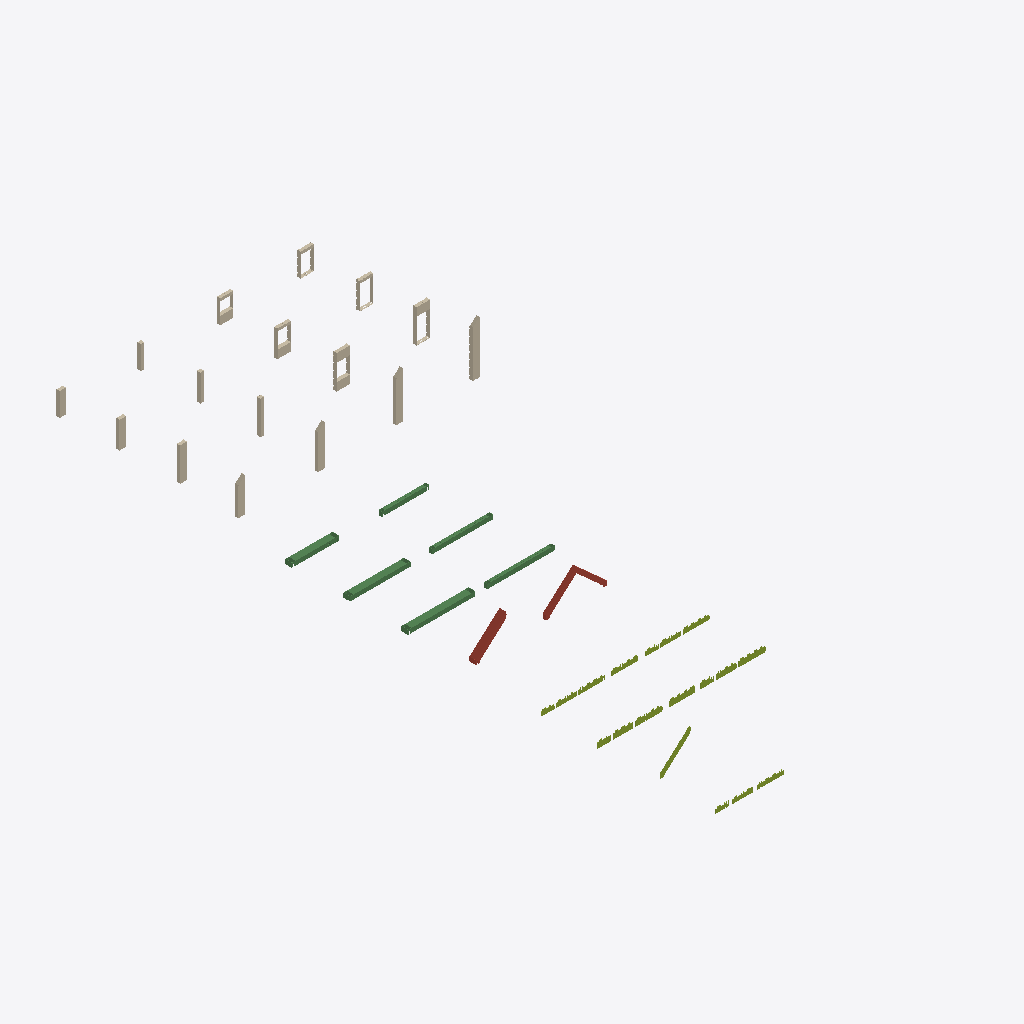
Isometric view of an IFC building model (IFC-SPF (STEP), schema IFC4, length unit metre), seen from the south-west, elements coloured by IFC class: 19 members (olive), 16 walls (beige), 6 beams (green), 2 roofs (red-brown).
Extent 24.6 m × 60.6 m × 4.7 m (x, y, z). Elements (43): 19 IfcMember, 16 IfcWall, 6 IfcBeam, 2 IfcRoof.

HEADER;
FILE_DESCRIPTION(('ViewDefinition [TrimBim]','ExchangeRequirement [Any]'),'2;1');
FILE_NAME('SKYLARK250_design-kit_blocks_simple.ifc','2022-03-11T10:05:35',(''),(''),'Trimble SketchUp','Trimble SketchUp','');
FILE_SCHEMA(('IFC4'));
ENDSEC;
DATA;
#32=IFCPROJECT('[number]',#5,$,$,$,$,$,(#31),#25);
#33=IFCSITE('[number]',#5,$,$,$,$,$,$,.ELEMENT.,$,$,$,$,$);
#29693=IFCBEAM('38GzNIUkHB3P2EOktRubHk',#5,'SKYLARK250_FLOOR-L_simple',$,$,#35,#29692,$,.NOTDEFINED.);
#26580=IFCBEAM('13wzdFXKz8YvgLg43m1E11',#5,'SKYLARK250_FLOOR-M_simple',$,$,#35,#26579,$,.NOTDEFINED.);
#39051=IFCROOF('05L4ZtMXHF3xIG3mYWsOkq',#5,'SKYLARK250_ROOF-G_simple',$,$,#35,#39050,$,.NOTDEFINED.);
#32687=IFCROOF('3lgOytxWj6C92zbMj1sbBa',#5,'SKYLARK250_VERGE-G_simple',$,$,#35,#32686,$,.NOTDEFINED.);
#37951=IFCWALL('16AF9MPBDDWBB99hTI0S1H',#5,'SKYLARK250_WALL-G4_simple',$,$,#35,#37950,$,.NOTDEFINED.);
#18186=IFCBEAM('1J3WSokEH2iRLjq8Ku8LOf',#5,'SKYLARK250_END-L_simple',$,$,#35,#18185,$,.NOTDEFINED.);
#23551=IFCBEAM('1JU67QfRfAphXXhwR9w42X',#5,'SKYLARK250_FLOOR-S_simple',$,$,#35,#23550,$,.NOTDEFINED.);
#6869=IFCBEAM('3FgVLDb9zBcQF8PU37XtIt',#5,'SKYLARK250_END-M_simple',$,$,#35,#6868,$,.NOTDEFINED.);
#45649=IFCWALL('3mzt13x5b7Ke25mIpPHH7m',#5,'SKYLARK250_WINDOW-XL1_simple',$,$,#35,#45648,$,.NOTDEFINED.);
#36469=IFCWALL('1W8rV5uRP1n8Is_Jp3GgRk',#5,'SKYLARK250_WALL-G3_simple',$,$,#35,#36468,$,.NOTDEFINED.);
#51316=IFCWALL('1HTxrSrZH5GxbvL1PXu0Zn',#5,'SKYLARK250_DOOR-XL1_simple',$,$,#35,#51315,$,.NOTDEFINED.);
#54289=IFCWALL('37r5bEyxjCyuFdXvF1jiu0',#5,'SKYLARK250_WALL-G2_simple',$,$,#35,#54288,$,.NOTDEFINED.);
#35336=IFCWALL('2_QbsepgD5fAPxuoPFB6or',#5,'SKYLARK250_WINDOW-M1_simple',$,$,#35,#35335,$,.NOTDEFINED.);
#11973=IFCBEAM('00buQcfDv6qvdw2Zb$8cv2',#5,'SKYLARK250_END-S_simple',$,$,#35,#11972,$,.NOTDEFINED.);
#42083=IFCWALL('2pnFgquBj9CxGmzsPZ9C2E',#5,'SKYLARK250_WALL-XL_simple',$,$,#35,#42082,$,.NOTDEFINED.);
#33622=IFCWALL('0uiwMZPNj0Qf$zSMHncWUO',#5,'SKYLARK250_WALL-G1_simple',$,$,#35,#33621,$,.NOTDEFINED.);
#48629=IFCWALL('3MisJ_f5T8vxlLoT564$QP',#5,'SKYLARK250_WINDOW-S1_simple',$,$,#35,#48628,$,.NOTDEFINED.);
#43960=IFCWALL('2mivX2cDXBu83a5iVdxHKW',#5,'SKYLARK250_WALL-M_simple',$,$,#35,#43959,$,.NOTDEFINED.);
#40682=IFCWALL('3ug04je0503xtHQYZI2buI',#5,'SKYLARK250_DOOR-M1_simple',$,$,#35,#40681,$,.NOTDEFINED.);
#779=IFCWALL('35EaY8nJz0y93_mqaOCMpO',#5,'SKYLARK250_DOOR-S1_simple',$,$,#35,#778,$,.NOTDEFINED.);
#53316=IFCWALL('2$pl_AgY5BpfQl0c$yJm3C',#5,'SKYLARK250_WALL-S_simple',$,$,#35,#53315,$,.NOTDEFINED.);
#43224=IFCWALL('2YEeA8Et90lhwvrxLjggUv',#5,'SKYLARK250_CORNER-XL_simple',$,$,#35,#43223,$,.NOTDEFINED.);
#41166=IFCWALL('1SRZE0zR91QO3fJ7ImKpGL',#5,'SKYLARK250_CORNER-M_simple',$,$,#35,#41165,$,.NOTDEFINED.);
#20266=IFCWALL('0wGu18mBX0af8T6IHM1wF3',#5,'SKYLARK250_CORNER-S_simple',$,$,#35,#20265,$,.NOTDEFINED.);
#19585=IFCMEMBER('0k6K$dtK9FlBsMQlancoEc',#5,'SKYLARK250_COMB-B/END-Y3_simple',$,$,#35,#19584,$,.NOTDEFINED.);
#48903=IFCMEMBER('3Zyf8xtOz6cwibLaiWkFci',#5,'SKYLARK250_COMB-B/MID-1_simple',$,$,#35,#48902,$,.NOTDEFINED.);
#50039=IFCMEMBER('1_4Tp7ww947OSb5annRc$6',#5,'SKYLARK250_COMB-B/END-X3_simple',$,$,#35,#50038,$,.NOTDEFINED.);
#52620=IFCMEMBER('1AxQi8O4T4vuVMu1MrIcmb',#5,'SKYLARK250_COMB-A/MID-1_simple',$,$,#35,#52619,$,.NOTDEFINED.);
#50253=IFCMEMBER('1YO6SgoTTFNhFz5YsesLos',#5,'SKYLARK250_COMB-A/END-Y3_simple',$,$,#35,#50252,$,.NOTDEFINED.);
#44306=IFCMEMBER('3HgUZohIv72gyhSi2Ar9pO',#5,'SKYLARK250_COMB-A/END-X3_simple',$,$,#35,#44305,$,.NOTDEFINED.);
#47063=IFCMEMBER('3ikwyLNCvDmQIelvyJ9Qdm',#5,'SKYLARK250_COMB-G/MID-Y1_simple',$,$,#35,#47062,$,.NOTDEFINED.);
#33866=IFCMEMBER('3NDwKGLcPFDQzjT9CCW7mg',#5,'SKYLARK250_COMB-B/END-X2_simple',$,$,#35,#33865,$,.NOTDEFINED.);
#18564=IFCMEMBER('3w3E2inILCj9Lgo6LW09VH',#5,'SKYLARK250_COMB-B/END-Y2_simple',$,$,#35,#18563,$,.NOTDEFINED.);
#49735=IFCMEMBER('1VtBfIgEDBKP3d2qB_t4UP',#5,'SKYLARK250_COMB-G/MID-X1_simple',$,$,#35,#49734,$,.NOTDEFINED.);
#19281=IFCMEMBER('3C6P3xAHT2oRZBydFH3583',#5,'SKYLARK250_COMB-G/END-X1_simple',$,$,#35,#19280,$,.NOTDEFINED.);
#34075=IFCMEMBER('10zy8yE4fEQfHJxyTTBClN',#5,'SKYLARK250_COMB-A/END-X2_simple',$,$,#35,#34074,$,.NOTDEFINED.);
#47391=IFCMEMBER('00BMX22EnF$hp_hwEXnU50',#5,'SKYLARK250_COMB-A/END-Y2_simple',$,$,#35,#47390,$,.NOTDEFINED.);
#52426=IFCMEMBER('03C0tYaz153ArhRO$IiJEw',#5,'SKYLARK250_COMB-G/END-Y2_simple',$,$,#35,#52425,$,.NOTDEFINED.);
#20450=IFCMEMBER('0Qp02Jjcj6_gFT_y4Urv2X',#5,'SKYLARK250_COMB-B/END-X1_simple',$,$,#35,#20449,$,.NOTDEFINED.);
#42267=IFCMEMBER('1syEXSrczAa9ck0MEHkGmL',#5,'SKYLARK250_COMB-B/END-Y1_simple',$,$,#35,#42266,$,.NOTDEFINED.);
#47217=IFCMEMBER('2uT$oNOJT22hLtcTCULxG0',#5,'SKYLARK250_COMB-A/END-X1_simple',$,$,#35,#47216,$,.NOTDEFINED.);
#18320=IFCMEMBER('0qxNgwX6H2OgzyGmuny8kI',#5,'SKYLARK250_COMB-A/END-Y1_simple',$,$,#35,#18319,$,.NOTDEFINED.);
#39910=IFCMEMBER('3JoOQhVx1BQvhK96Z98oOZ',#5,'SKYLARK250_COMB-G/END-Y1_simple',$,$,#35,#39909,$,.NOTDEFINED.);
ENDSEC;